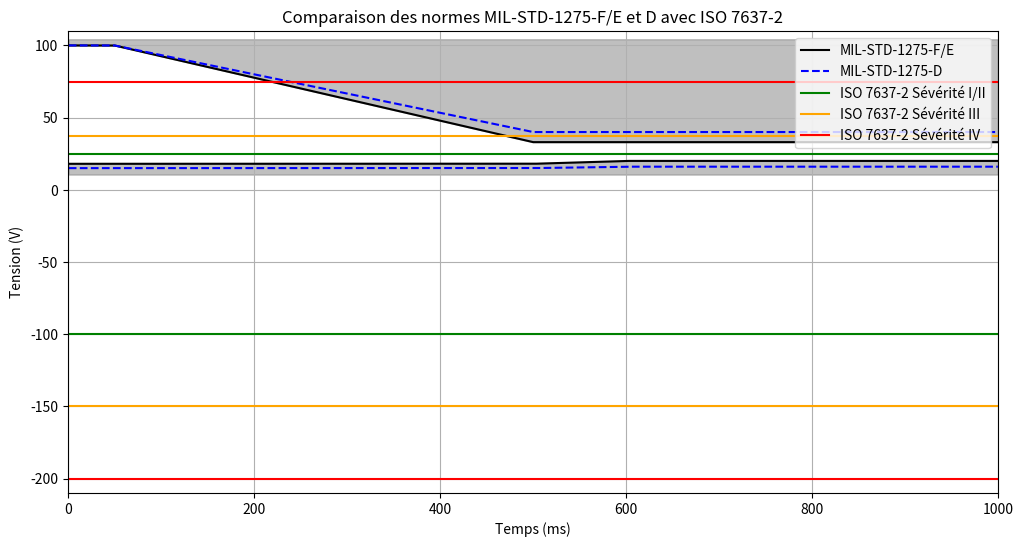

Here is the Python script that generated this plot:
import numpy as np
import matplotlib.pyplot as plt

# --------------------
# Données pour la MIL-STD-1275-F/E
# --------------------

# Définition des intervalles de temps en secondes
t1 = np.linspace(1e-3, 50e-3, 1000)       # De 1 ms à 50 ms
t2 = np.linspace(50e-3, 500e-3, 1000)     # De 50 ms à 500 ms
t3 = np.linspace(500e-3, 600e-3, 500)     # De 500 ms à 600 ms
t4 = np.linspace(600e-3, 1000e-3, 800)    # De 600 ms à 1000 ms

# Limite supérieure pour MIL-STD-1275-F/E
V_upper1_F = np.full_like(t1, 100)                       # 100 V de 1 ms à 50 ms
V_upper2_F = np.linspace(100, 33, len(t2))               # Descente linéaire de 100 V à 33 V de 50 ms à 500 ms
V_upper3_F = np.full_like(np.concatenate((t3, t4)), 33)  # 33 V de 500 ms à 1000 ms

# Limite inférieure pour MIL-STD-1275-F/E
V_lower1_F = np.full_like(np.concatenate((t1, t2)), 18)  # 18 V de 1 ms à 500 ms
V_lower2_F = np.linspace(18, 20, len(t3))                # Montée linéaire de 18 V à 20 V de 500 ms à 600 ms
V_lower3_F = np.full_like(t4, 20)                        # 20 V de 600 ms à 1000 ms

# Concatenation des tableaux de temps et de tension pour MIL-STD-1275-F/E
t_MIL = np.concatenate((t1, t2, t3, t4))
V_upper_MIL_F = np.concatenate((V_upper1_F, V_upper2_F, V_upper3_F))
V_lower_MIL_F = np.concatenate((V_lower1_F, V_lower2_F, V_lower3_F))

# --------------------
# Données pour la MIL-STD-1275-D
# --------------------

# Limite supérieure pour MIL-STD-1275-D
V_upper1_D = np.full_like(t1, 100)                       # 100 V de 1 ms à 50 ms
V_upper2_D = np.linspace(100, 40, len(t2))               # Descente linéaire de 100 V à 40 V de 50 ms à 500 ms
V_upper3_D = np.full_like(np.concatenate((t3, t4)), 40)  # 40 V de 500 ms à 1000 ms

# Limite inférieure pour MIL-STD-1275-D
V_lower1_D = np.full_like(np.concatenate((t1, t2)), 15)  # 15 V de 1 ms à 500 ms
V_lower2_D = np.linspace(15, 16, len(t3))                # Montée linéaire de 15 V à 16 V de 500 ms à 600 ms
V_lower3_D = np.full_like(t4, 16)                        # 16 V de 600 ms à 1000 ms

# Concatenation des tableaux de temps et de tension pour MIL-STD-1275-D
V_upper_MIL_D = np.concatenate((V_upper1_D, V_upper2_D, V_upper3_D))
V_lower_MIL_D = np.concatenate((V_lower1_D, V_lower2_D, V_lower3_D))

# --------------------
# Données pour ISO 7637-2
# --------------------

# Temps pour les ISO 7637-2 (on peut utiliser le même que pour MIL-STD)
t_ISO = np.linspace(1e-3, 1000e-3, 1000)

# ISO 7637-2 Sévérité I/II
V_ISO_I_II_upper = np.full_like(t_ISO, 25)    # Limite supérieure à +25 V
V_ISO_I_II_lower = np.full_like(t_ISO, -100)  # Limite inférieure à -100 V

# ISO 7637-2 Sévérité III
V_ISO_III_upper = np.full_like(t_ISO, 37)     # Limite supérieure à +37 V
V_ISO_III_lower = np.full_like(t_ISO, -150)   # Limite inférieure à -150 V

# ISO 7637-2 Sévérité IV
V_ISO_IV_upper = np.full_like(t_ISO, 75)      # Limite supérieure à +75 V
V_ISO_IV_lower = np.full_like(t_ISO, -200)    # Limite inférieure à -200 V

# --------------------
# Tracé du graphique
# --------------------

fig, ax = plt.subplots(figsize=(12, 6))

# Tracé des limites MIL-STD-1275-F/E
ax.plot(t_MIL * 1e3, V_upper_MIL_F, color='black', label='MIL-STD-1275-F/E')
ax.plot(t_MIL * 1e3, V_lower_MIL_F, color='black')

# Tracé des limites MIL-STD-1275-D
ax.plot(t_MIL * 1e3, V_upper_MIL_D, color='blue', linestyle='--', label='MIL-STD-1275-D')
ax.plot(t_MIL * 1e3, V_lower_MIL_D, color='blue', linestyle='--')

# Remplissage des zones interdites pour MIL-STD-1275-F/E
ax.fill_between(t_MIL * 1e3, V_upper_MIL_F, ax.get_ylim()[1], where=(V_upper_MIL_F <= ax.get_ylim()[1]), color='gray', alpha=0.5)
ax.fill_between(t_MIL * 1e3, V_lower_MIL_F, ax.get_ylim()[0], where=(V_lower_MIL_F >= ax.get_ylim()[0]), color='gray', alpha=0.5)

# Remplissage des zones entre MIL-STD-1275-F/E et D
ax.fill_between(t_MIL * 1e3, V_upper_MIL_D, V_upper_MIL_F, where=(V_upper_MIL_D <= V_upper_MIL_F), color='gray', alpha=0.3)
ax.fill_between(t_MIL * 1e3, V_lower_MIL_D, V_lower_MIL_F, where=(V_lower_MIL_D >= V_lower_MIL_F), color='gray', alpha=0.3)

# Tracé des ISO 7637-2 Sévérité I/II
ax.plot(t_ISO * 1e3, V_ISO_I_II_upper, color='green', linestyle='-', label='ISO 7637-2 Sévérité I/II')
ax.plot(t_ISO * 1e3, V_ISO_I_II_lower, color='green', linestyle='-')

# Tracé des ISO 7637-2 Sévérité III
ax.plot(t_ISO * 1e3, V_ISO_III_upper, color='orange', linestyle='-', label='ISO 7637-2 Sévérité III')
ax.plot(t_ISO * 1e3, V_ISO_III_lower, color='orange', linestyle='-')

# Tracé des ISO 7637-2 Sévérité IV
ax.plot(t_ISO * 1e3, V_ISO_IV_upper, color='red', linestyle='-', label='ISO 7637-2 Sévérité IV')
ax.plot(t_ISO * 1e3, V_ISO_IV_lower, color='red', linestyle='-')

# Personnalisation du graphique
ax.set_xlabel('Temps (ms)')
ax.set_ylabel('Tension (V)')
ax.set_title('Comparaison des normes MIL-STD-1275-F/E et D avec ISO 7637-2')
ax.grid(True)

# Affichage de la légende
ax.legend(loc='upper right')

# Ajustement des limites de l'axe des Y pour couvrir uniquement la partie utile
ax.set_ylim(-210, 110)

# Ajustement des limites de l'axe des X
ax.set_xlim(0, 1000)

# Affichage du graphique
plt.show()
